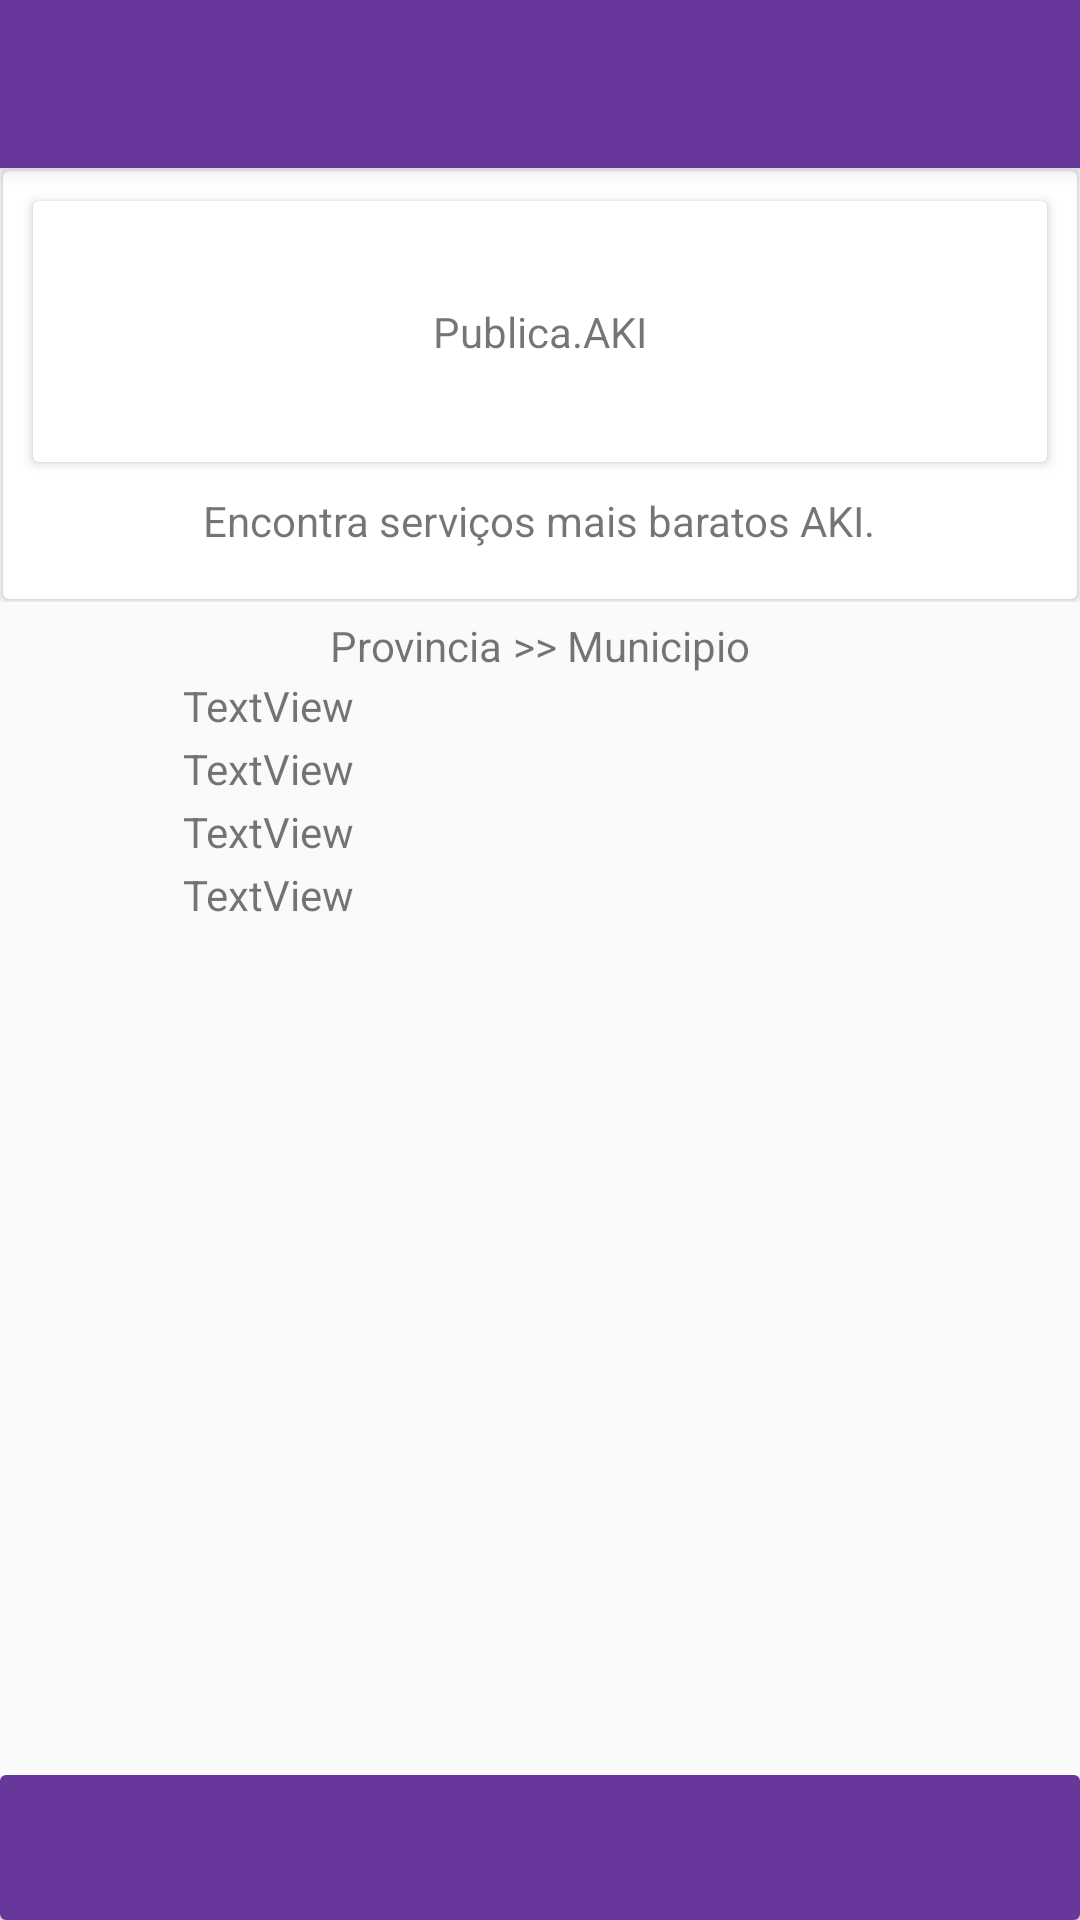

Here is an Android app screen rendered from its layout file. Give the layout XML and the strings, colors and styles it references.
<!-- AndroidManifest.xml: application theme Theme.AppCompat.Light.NoActionBar -->
<!-- res/layout/pesquisa_municipio.xml -->
<?xml version="1.0" encoding="utf-8"?>
<LinearLayout xmlns:android="http://schemas.android.com/apk/res/android"
    xmlns:app="http://schemas.android.com/apk/res-auto"
    android:orientation="vertical"
    android:weightSum="3"
    android:gravity="center"
    android:layout_width="match_parent"
    android:layout_height="match_parent">

    <android.support.v7.widget.Toolbar
        android:id="@+id/main_toolbar"
        android:layout_width="match_parent"
        android:layout_height="wrap_content"
        android:background="@color/main_color"
        android:elevation="4dp"
        android:minHeight="?attr/actionBarSize"
        android:theme="@style/CustomisedThemeToolbarDarkOverflow"
        app:popupTheme="@style/Theme.AppCompat.Light.NoActionBar"
        />
    
    <LinearLayout
        android:id="@+id/middle_section1"
        android:clipToPadding="false"
        android:gravity="center"
        android:layout_height="0dp"
        android:layout_width="match_parent"
        android:layout_weight="0.75"
        android:orientation="horizontal">

        <android.support.v7.widget.CardView
            android:id="@+id/cardview1"
            android:layout_margin="1dp"
            android:layout_width="match_parent"
            android:layout_height="match_parent"
            android:layout_weight="0.50" >

            <LinearLayout
                android:layout_width="match_parent"
                android:layout_height="match_parent"
                android:gravity="center"
                android:weightSum="2"
                android:orientation="vertical">

                <LinearLayout
                    android:layout_width="match_parent"
                    android:layout_height="0dp"
                    android:gravity="center"
                    android:layout_weight="1.5"
                    android:orientation="vertical">

                    <android.support.v7.widget.CardView
                        android:id="@+id/cardview_main"
                        android:layout_margin="10dp"
                        android:layout_width="match_parent"
                        android:layout_height="match_parent"
                        android:layout_weight="1.20" >
                        <LinearLayout
                            android:layout_width="match_parent"
                            android:layout_height="match_parent"
                            android:gravity="center">

                            <TextView
                                android:id="@+id/text-main"
                                android:layout_width="wrap_content"
                                android:layout_height="wrap_content"
                                android:text="@string/main" />

                        </LinearLayout>
                    </android.support.v7.widget.CardView>

                </LinearLayout>
                <LinearLayout
                    android:layout_width="match_parent"
                    android:layout_height="0dp"
                    android:gravity="center"
                    android:layout_weight="0.50"
                    android:orientation="vertical">
                    <TextView
                        android:id="@+id/text-slogan"
                        android:layout_width="wrap_content"
                        android:layout_height="wrap_content"
                        android:layout_weight="1"
                        android:text="@string/slogan" />



                </LinearLayout>



            </LinearLayout>

        </android.support.v7.widget.CardView>

    </LinearLayout>
    
    <LinearLayout
        android:id="@+id/middle_section2"
        android:layout_marginTop="5dp"
        android:clipToPadding="false"
        android:gravity="center"
        android:layout_height="0dp"
        android:layout_width="match_parent"
        android:layout_weight="2"
        android:weightSum="2"
        android:orientation="vertical">

        <LinearLayout
            android:layout_width="wrap_content"
            android:layout_height="wrap_content"
            android:orientation="horizontal">
            <TextView
                android:id="@+id/textView"
                android:autoLink="all"
                android:clickable="true"
                android:layout_width="match_parent"
                android:layout_height="wrap_content"
                android:text="Provincia" />
            <TextView
                android:id="@+id/textView2"
                android:layout_width="match_parent"
                android:layout_height="wrap_content"
                android:text=" >>" />

            <TextView
                android:id="@+id/textView3"
                android:layout_width="match_parent"
                android:layout_height="wrap_content"
                android:text=" Municipio" />

        </LinearLayout>




        <ScrollView
            android:layout_width="match_parent"
            android:layout_height="match_parent">

            <LinearLayout
                android:layout_width="match_parent"
                android:layout_height="wrap_content"
                android:orientation="vertical">
                <TableLayout
                    android:layout_width="match_parent"
                    android:layout_height="match_parent">

                    <TableRow
                        android:layout_width="match_parent"
                        android:layout_height="match_parent"
                        android:layout_margin="1dp">
                        <ImageButton
                            android:id="@+id/imageBtn"
                            android:layout_width="wrap_content"
                            android:layout_height="wrap_content"
                            android:layout_weight="0.2"
                            android:background="@color/main_color"
                            android:src="@drawable/ic_arrow_back_black_24dp" />
                        <TextView
                            android:id="@+id/textView5"
                            android:layout_width="wrap_content"
                            android:layout_height="wrap_content"
                            android:layout_weight="0.8"
                            android:text="TextView" />

                    </TableRow>

                    <TableRow
                        android:layout_width="match_parent"
                        android:layout_height="match_parent"
                        android:layout_margin="1dp">
                        <ImageButton
                            android:id="@+id/imageBtn1"
                            android:layout_width="wrap_content"
                            android:layout_height="wrap_content"
                            android:layout_weight="0.2"
                            android:background="@color/main_color"
                            android:src="@drawable/ic_arrow_back_black_24dp" />
                        <TextView
                            android:id="@+id/textView6"
                            android:layout_width="wrap_content"
                            android:layout_height="wrap_content"
                            android:layout_weight="0.8"
                            android:text="TextView" />

                    </TableRow>

                    <TableRow
                        android:layout_width="match_parent"
                        android:layout_height="match_parent"
                        android:layout_margin="1dp">
                        <ImageButton
                            android:id="@+id/imageBtn2"
                            android:layout_width="wrap_content"
                            android:layout_height="wrap_content"
                            android:layout_weight="0.2"
                            android:background="@color/main_color"
                            android:src="@drawable/ic_arrow_back_black_24dp" />
                        <TextView
                            android:id="@+id/textView7"
                            android:layout_width="wrap_content"
                            android:layout_height="wrap_content"
                            android:layout_weight="0.8"
                            android:text="TextView" />

                    </TableRow>

                    <TableRow
                        android:layout_width="match_parent"
                        android:layout_height="match_parent"
                        android:layout_margin="1dp">
                        <ImageButton
                            android:id="@+id/imageBtn3"
                            android:layout_width="wrap_content"
                            android:layout_height="wrap_content"
                            android:layout_weight="0.2"
                            android:background="@color/main_color"
                            android:src="@drawable/ic_arrow_back_black_24dp" />
                        <TextView
                            android:id="@+id/textView8"
                            android:layout_width="wrap_content"
                            android:layout_height="wrap_content"
                            android:layout_weight="0.8"
                            android:text="TextView" />

                    </TableRow>
                </TableLayout>


            </LinearLayout>
        </ScrollView>




    </LinearLayout>
    
    <LinearLayout
        android:id="@+id/middle_section3"
        android:clipToPadding="false"
        android:gravity="center"
        android:layout_height="0dp"
        android:layout_width="match_parent"
        android:layout_weight="0.25"
        android:orientation="horizontal">

        <android.support.v7.widget.CardView
            android:id="@+id/cardview3"
            android:layout_width="match_parent"
            android:layout_height="match_parent"
            android:layout_weight="0.50" >

            <LinearLayout
                android:layout_width="match_parent"
                android:layout_height="match_parent"
                android:background="@color/main_color">

                <ImageButton
                    android:id="@+id/imageButton"
                    android:layout_marginTop="8dp"
                    android:layout_width="wrap_content"
                    android:layout_height="wrap_content"
                    android:layout_weight="0.1"
                    android:background="@color/main_color"
                    android:src="@drawable/ic_home_black_24dp" />

                <TextView
                    android:id="@+id/textView4"
                    android:layout_width="wrap_content"
                    android:layout_height="wrap_content"
                    android:layout_weight="0.8"
                    android:text="" />

                <ImageButton
                    android:id="@+id/imageButton2"
                    android:layout_marginTop="8dp"
                    android:layout_width="wrap_content"
                    android:layout_height="wrap_content"
                    android:layout_weight="0.1"
                    android:background="@color/main_color"
                    android:src="@drawable/ic_arrow_back_black_24dp" />

            </LinearLayout>

        </android.support.v7.widget.CardView>
    </LinearLayout>


</LinearLayout>
<!-- resources referenced by this layout -->
<resources>
  <color name="main_color">#67379B</color>
  <string name="main">Publica.AKI</string>
  <string name="slogan">Encontra serviços mais baratos AKI.</string>
  <style name="CustomisedThemeToolbarDarkOverflow" parent="Theme.AppCompat.Light.NoActionBar">
          
          <item name="android:textColorPrimary">@color/white</item>
  
          
          <item name="actionMenuTextColor">@color/white</item>
  
          
          <item name="android:textColorSecondary">@color/white</item>
      </style>
  <color name="white">#ffffff</color>
</resources>
